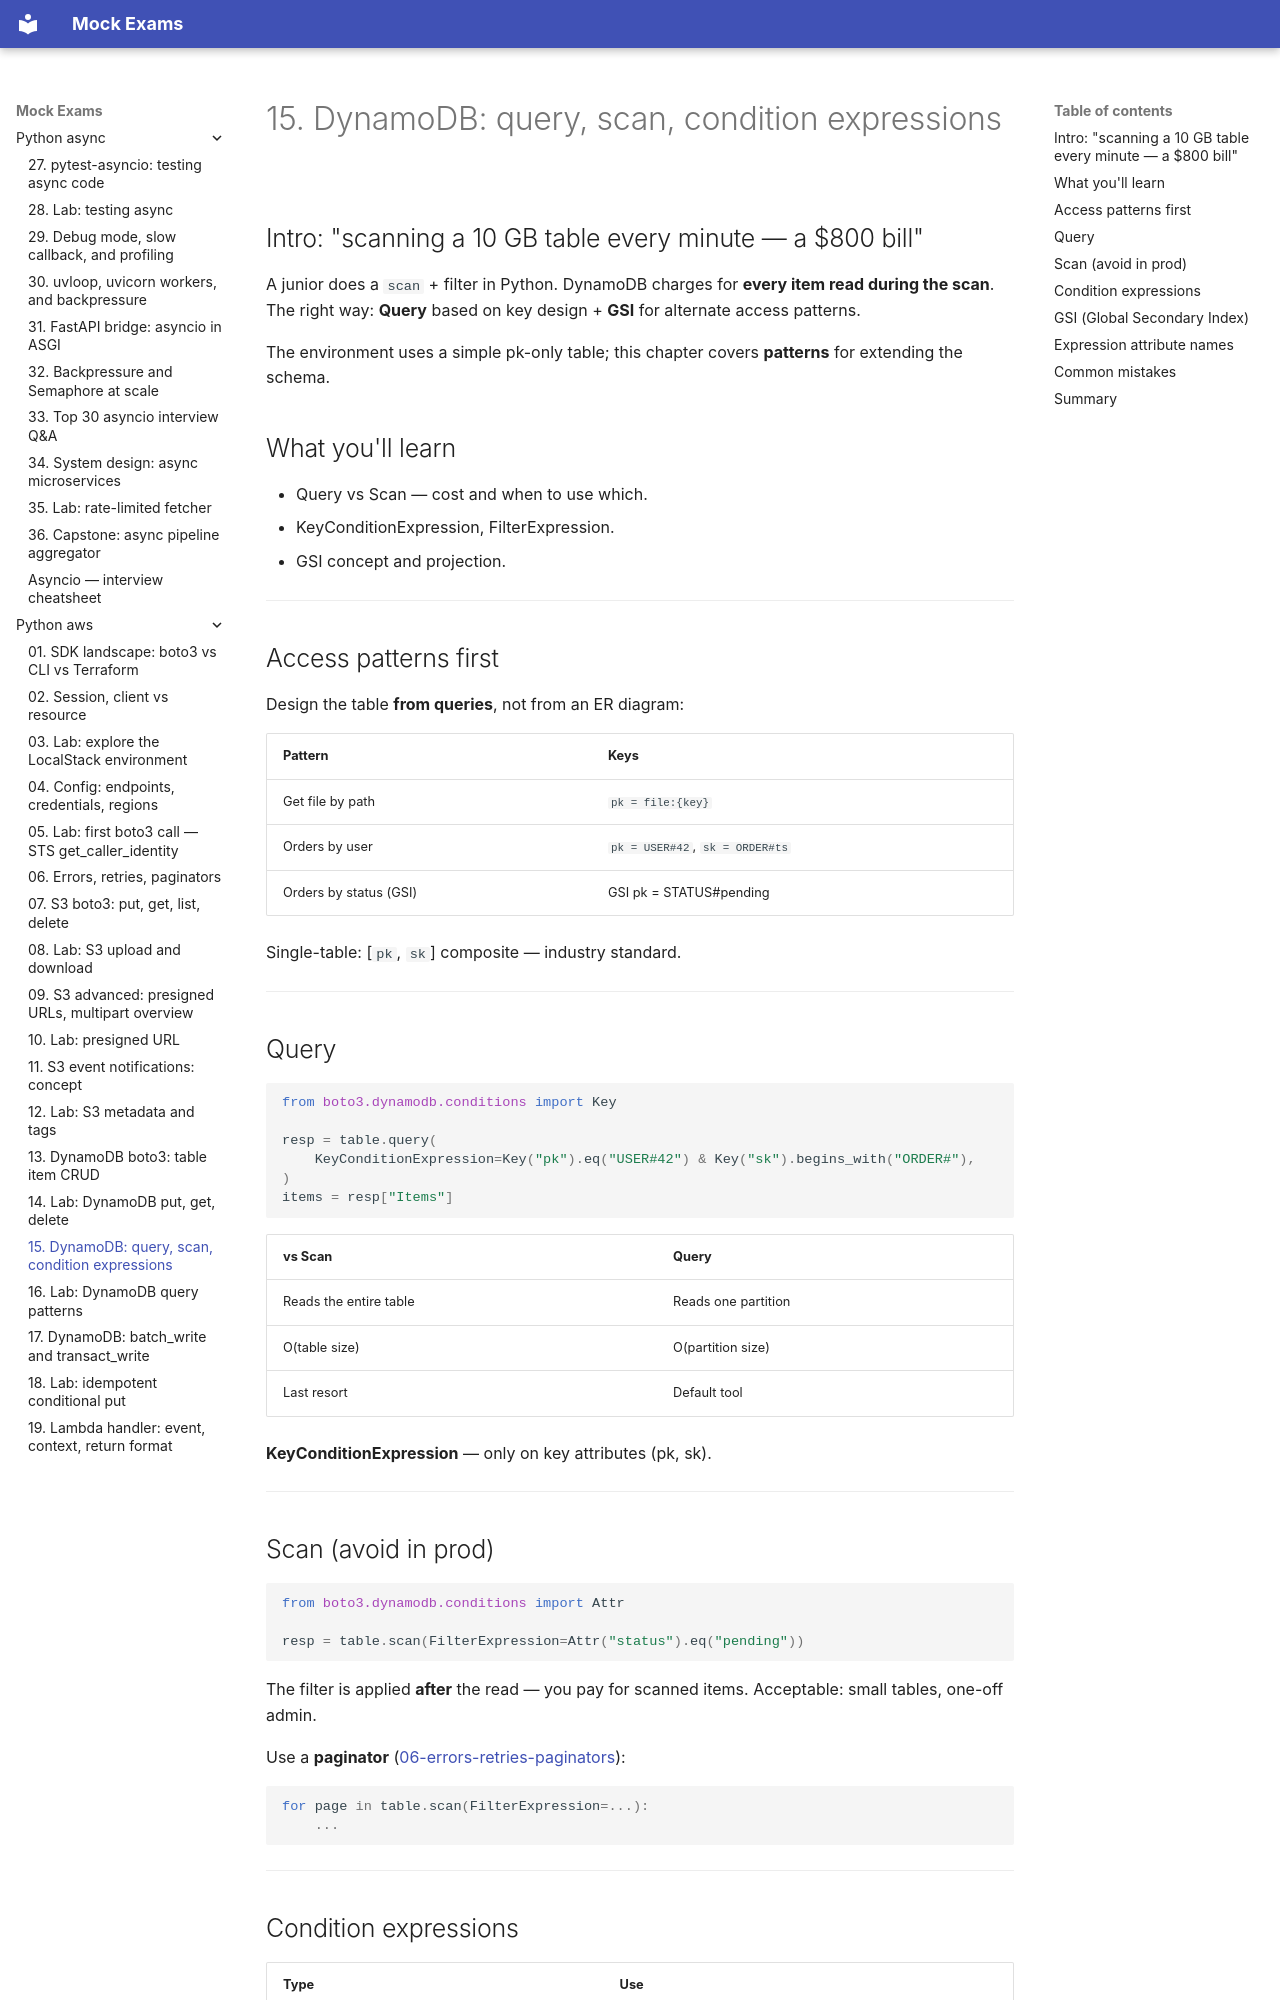

repository: FedorArbuzov/mock-exams · page: python-aws/15-dynamodb-query-gsi/index.html · generator: mkdocs

# 15. DynamoDB: query, scan, condition expressions

## Intro: "scanning a 10 GB table every minute — a $800 bill"

A junior does a `scan` + filter in Python. DynamoDB charges for **every item read during the scan**. The right way: **Query** based on key design + **GSI** for alternate access patterns.

The environment uses a simple pk-only table; this chapter covers **patterns** for extending the schema.

## What you'll learn

- Query vs Scan — cost and when to use which.
- KeyConditionExpression, FilterExpression.
- GSI concept and projection.

---

## Access patterns first

Design the table **from queries**, not from an ER diagram:

| Pattern | Keys |
|---------|------|
| Get file by path | `pk = file:{key}` |
| Orders by user | `pk = USER#42`, `sk = ORDER#ts` |
| Orders by status (GSI) | GSI pk = STATUS#pending |

Single-table: [`pk`, `sk`] composite — industry standard.

---

## Query

```python
from boto3.dynamodb.conditions import Key

resp = table.query(
    KeyConditionExpression=Key("pk").eq("USER#42") & Key("sk").begins_with("ORDER#"),
)
items = resp["Items"]
```

| vs Scan | Query |
|---------|-------|
| Reads the entire table | Reads one partition |
| O(table size) | O(partition size) |
| Last resort | Default tool |

**KeyConditionExpression** — only on key attributes (pk, sk).

---

## Scan (avoid in prod)

```python
from boto3.dynamodb.conditions import Attr

resp = table.scan(FilterExpression=Attr("status").eq("pending"))
```

The filter is applied **after** the read — you pay for scanned items. Acceptable: small tables, one-off admin.

Use a **paginator** ([06-errors-retries-paginators](06-errors-retries-paginators.md)):

```python
for page in table.scan(FilterExpression=...):
    ...
```

---
